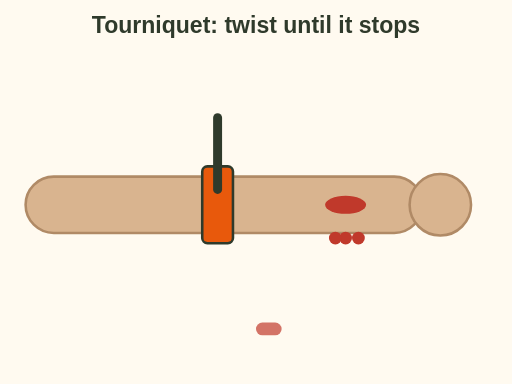
t = 0.00 s
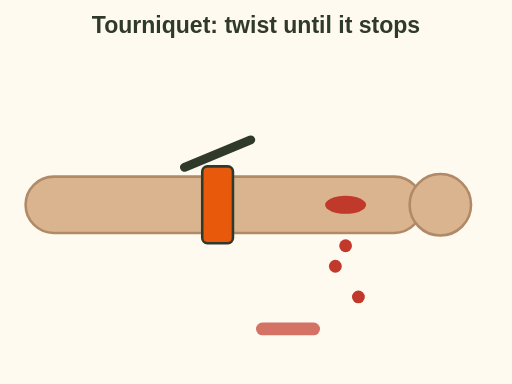
t = 0.88 s
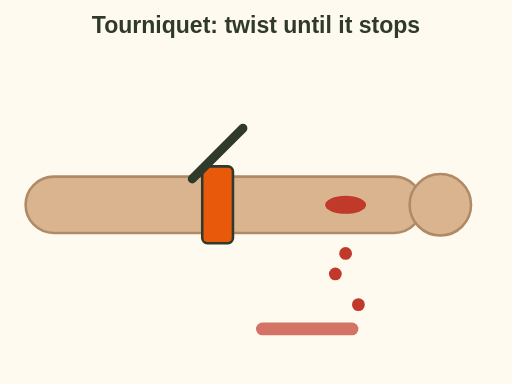
t = 1.75 s
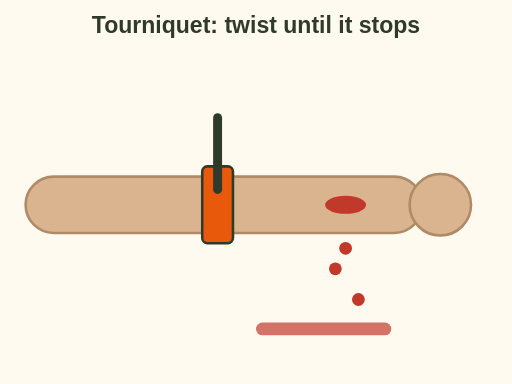
t = 2.50 s
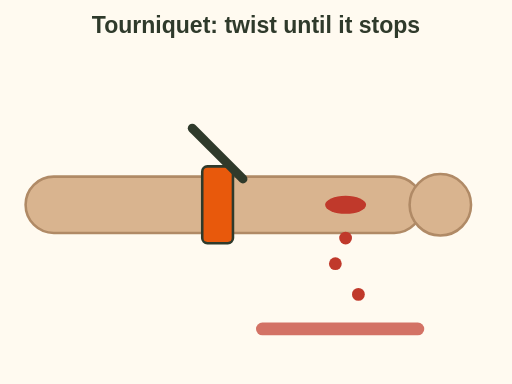
t = 3.25 s
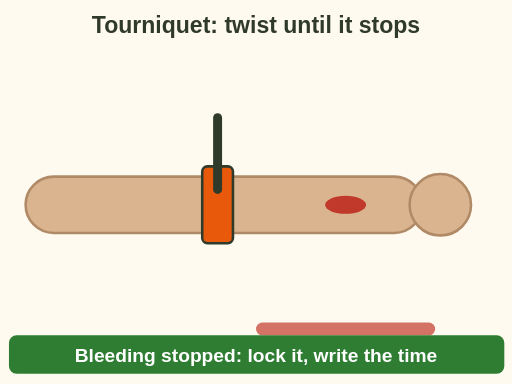
t = 4.20 s

The animated SVG that drew these frames (rendered in a browser with its animation timeline set to each time). Animation: 9 SMIL elements (animate=8,animateTransform=1); one cycle of 4.20 s.

<svg xmlns="http://www.w3.org/2000/svg" viewBox="0 0 400 300" font-family="sans-serif" role="img" aria-label="Animation: a tourniquet sits above an arm wound. The windlass rod turns around and around. Blood drips at first, then stops as the band tightens. Then: bleeding stopped, lock the rod and write the time.">
  <rect width="400" height="300" fill="#fffaf0"/>
  <text x="200" y="26" font-size="18" font-weight="bold" fill="#2f3a2b" text-anchor="middle">Tourniquet: twist until it stops</text><rect x="20" y="138" width="310" height="44" rx="22" fill="#d9b48f" stroke="#b08a66" stroke-width="2"/><circle cx="344" cy="160" r="24.0" fill="#d9b48f" stroke="#b08a66" stroke-width="2"/><ellipse cx="270" cy="160" rx="16" ry="7" fill="#c0392b"/><rect x="158" y="130" width="24" height="60" rx="4" fill="#e8590c" stroke="#2f3a2b" stroke-width="2"/><g><animateTransform attributeName="transform" type="rotate" values="0 170 120;180 170 120;360 170 120;540 170 120" dur="3s" begin="0.5s" fill="freeze"/><line x1="170" y1="92" x2="170" y2="148" stroke="#2f3a2b" stroke-width="7" stroke-linecap="round"/></g><circle cx="270" cy="186" r="5" fill="#c0392b"><animate attributeName="cy" values="186;250" dur="0.8s" begin="0.0s" repeatCount="4"/><animate attributeName="opacity" values="1;0" begin="3.5s" dur="0.3s" fill="freeze"/></circle><circle cx="280" cy="186" r="5" fill="#c0392b"><animate attributeName="cy" values="186;250" dur="0.8s" begin="0.3s" repeatCount="4"/><animate attributeName="opacity" values="1;0" begin="3.5s" dur="0.3s" fill="freeze"/></circle><circle cx="262" cy="186" r="5" fill="#c0392b"><animate attributeName="cy" values="186;250" dur="0.8s" begin="0.6s" repeatCount="4"/><animate attributeName="opacity" values="1;0" begin="3.5s" dur="0.3s" fill="freeze"/></circle><rect x="200" y="252" width="140" height="10" rx="5" fill="#c0392b" opacity=".7"><animate attributeName="width" values="20;140" dur="3.5s" fill="freeze"/></rect><g opacity="0"><animate attributeName="opacity" values="0;1" begin="3.8s" dur="0.4s" fill="freeze"/><rect x="7" y="262" width="387" height="30" rx="6" fill="#2e7d32"/><text x="200" y="283" font-size="15" font-weight="bold" fill="#ffffff" text-anchor="middle">Bleeding stopped: lock it, write the time</text></g>
</svg>
